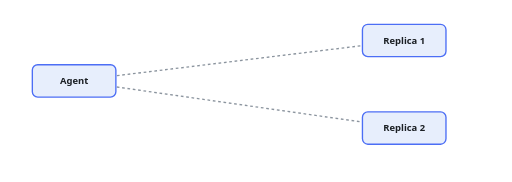
t = 0.00 s
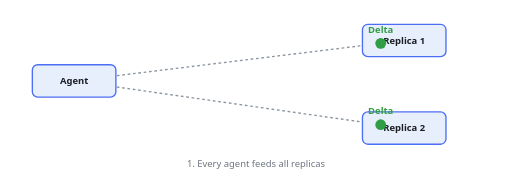
t = 1.65 s
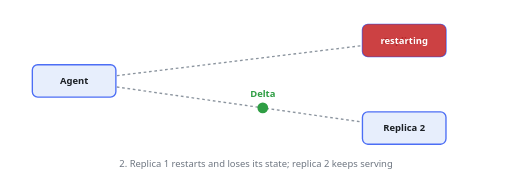
t = 3.30 s
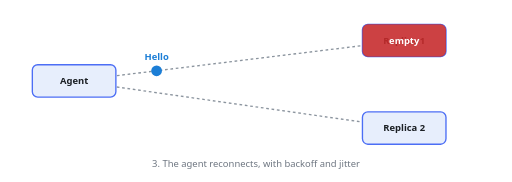
t = 5.01 s
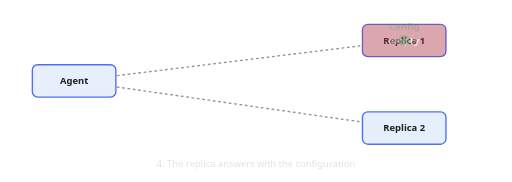
t = 6.66 s
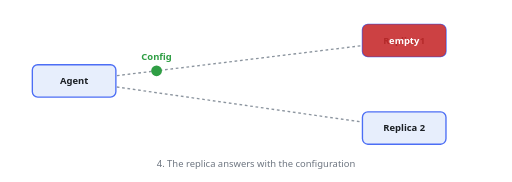
t = 7.98 s

The animated SVG that drew these frames (rendered in a browser with its animation timeline set to each time). Animation: 45 SMIL elements (animate=45); frames cover the first 7.97 s, repeats indefinitely.

<svg xmlns="http://www.w3.org/2000/svg" viewBox="0 0 760 270" width="760" height="270" role="img" aria-label="A controller replica restarts and is complete again from one snapshot" font-family="system-ui, sans-serif" font-size="14">
<title>A controller replica restarts and is complete again from one snapshot</title>
<line x1="110" y1="120" x2="600" y2="190" stroke="#8b949e" stroke-width="2" stroke-dasharray="4 4"/>
<line x1="110" y1="120" x2="600" y2="60" stroke="#8b949e" stroke-width="2" stroke-dasharray="4 4"/>
<rect x="48" y="96" width="124" height="48" rx="8" fill="#e7eefc" stroke="#4c6ef5" stroke-width="2"/>
<text x="110" y="125" text-anchor="middle" fill="#1b1f24" font-weight="600">Agent</text>
<rect x="538" y="36" width="124" height="48" rx="8" fill="#e7eefc" stroke="#4c6ef5" stroke-width="2"/>
<text x="600" y="65" text-anchor="middle" fill="#1b1f24" font-weight="600">Replica 1</text>
<rect x="538" y="166" width="124" height="48" rx="8" fill="#e7eefc" stroke="#4c6ef5" stroke-width="2"/>
<text x="600" y="195" text-anchor="middle" fill="#1b1f24" font-weight="600">Replica 2</text>
<text x="380.0" y="248" text-anchor="middle" fill="#6e7681" opacity="0">1. Every agent feeds all replicas<animate attributeName="opacity" values="0;0;1;1;0;0" keyTimes="0;0.0000;0.0200;0.1467;0.1667;1" dur="13.200000000000001s" repeatCount="indefinite"/></text>
<g opacity="0"><circle r="8" fill="#2f9e44"><animate attributeName="cx" values="110;110;600;600" keyTimes="0;0.0167;0.1333;1" dur="13.200000000000001s" repeatCount="indefinite"/><animate attributeName="cy" values="120;120;60;60" keyTimes="0;0.0167;0.1333;1" dur="13.200000000000001s" repeatCount="indefinite"/></circle><text text-anchor="middle" fill="#2f9e44" font-weight="700"><animate attributeName="x" values="110;110;600;600" keyTimes="0;0.0167;0.1333;1" dur="13.200000000000001s" repeatCount="indefinite"/><animate attributeName="y" values="104;104;44;44" keyTimes="0;0.0167;0.1333;1" dur="13.200000000000001s" repeatCount="indefinite"/>Delta</text><animate attributeName="opacity" values="0;0;1;1;0;0" keyTimes="0;0.0000;0.0167;0.1533;0.1667;1" dur="13.200000000000001s" repeatCount="indefinite"/></g>
<g opacity="0"><circle r="8" fill="#2f9e44"><animate attributeName="cx" values="110;110;600;600" keyTimes="0;0.0167;0.1333;1" dur="13.200000000000001s" repeatCount="indefinite"/><animate attributeName="cy" values="120;120;190;190" keyTimes="0;0.0167;0.1333;1" dur="13.200000000000001s" repeatCount="indefinite"/></circle><text text-anchor="middle" fill="#2f9e44" font-weight="700"><animate attributeName="x" values="110;110;600;600" keyTimes="0;0.0167;0.1333;1" dur="13.200000000000001s" repeatCount="indefinite"/><animate attributeName="y" values="104;104;174;174" keyTimes="0;0.0167;0.1333;1" dur="13.200000000000001s" repeatCount="indefinite"/>Delta</text><animate attributeName="opacity" values="0;0;1;1;0;0" keyTimes="0;0.0000;0.0167;0.1533;0.1667;1" dur="13.200000000000001s" repeatCount="indefinite"/></g>
<g opacity="0"><rect x="538" y="36" width="124" height="48" rx="8" fill="#c92a2a" opacity=".88"/><text x="600" y="65" text-anchor="middle" fill="#fff" font-weight="600">restarting</text><animate attributeName="opacity" values="0;0;1;1;0;0" keyTimes="0;0.1667;0.1767;0.3233;0.3333;1" dur="13.200000000000001s" repeatCount="indefinite"/></g>
<text x="380.0" y="248" text-anchor="middle" fill="#6e7681" opacity="0">2. Replica 1 restarts and loses its state; replica 2 keeps serving<animate attributeName="opacity" values="0;0;1;1;0;0" keyTimes="0;0.1667;0.1867;0.3133;0.3333;1" dur="13.200000000000001s" repeatCount="indefinite"/></text>
<g opacity="0"><circle r="8" fill="#2f9e44"><animate attributeName="cx" values="110;110;600;600" keyTimes="0;0.1833;0.3000;1" dur="13.200000000000001s" repeatCount="indefinite"/><animate attributeName="cy" values="120;120;190;190" keyTimes="0;0.1833;0.3000;1" dur="13.200000000000001s" repeatCount="indefinite"/></circle><text text-anchor="middle" fill="#2f9e44" font-weight="700"><animate attributeName="x" values="110;110;600;600" keyTimes="0;0.1833;0.3000;1" dur="13.200000000000001s" repeatCount="indefinite"/><animate attributeName="y" values="104;104;174;174" keyTimes="0;0.1833;0.3000;1" dur="13.200000000000001s" repeatCount="indefinite"/>Delta</text><animate attributeName="opacity" values="0;0;1;1;0;0" keyTimes="0;0.1667;0.1833;0.3200;0.3333;1" dur="13.200000000000001s" repeatCount="indefinite"/></g>
<g opacity="0"><rect x="538" y="36" width="124" height="48" rx="8" fill="#c92a2a" opacity=".88"/><text x="600" y="65" text-anchor="middle" fill="#fff" font-weight="600">empty</text><animate attributeName="opacity" values="0;0;1;1;0;0" keyTimes="0;0.3333;0.3433;0.4900;0.5000;1" dur="13.200000000000001s" repeatCount="indefinite"/></g>
<text x="380.0" y="248" text-anchor="middle" fill="#6e7681" opacity="0">3. The agent reconnects, with backoff and jitter<animate attributeName="opacity" values="0;0;1;1;0;0" keyTimes="0;0.3333;0.3533;0.4800;0.5000;1" dur="13.200000000000001s" repeatCount="indefinite"/></text>
<g opacity="0"><circle r="8" fill="#1c7ed6"><animate attributeName="cx" values="110;110;600;600" keyTimes="0;0.3500;0.4667;1" dur="13.200000000000001s" repeatCount="indefinite"/><animate attributeName="cy" values="120;120;60;60" keyTimes="0;0.3500;0.4667;1" dur="13.200000000000001s" repeatCount="indefinite"/></circle><text text-anchor="middle" fill="#1c7ed6" font-weight="700"><animate attributeName="x" values="110;110;600;600" keyTimes="0;0.3500;0.4667;1" dur="13.200000000000001s" repeatCount="indefinite"/><animate attributeName="y" values="104;104;44;44" keyTimes="0;0.3500;0.4667;1" dur="13.200000000000001s" repeatCount="indefinite"/>Hello</text><animate attributeName="opacity" values="0;0;1;1;0;0" keyTimes="0;0.3333;0.3500;0.4867;0.5000;1" dur="13.200000000000001s" repeatCount="indefinite"/></g>
<g opacity="0"><rect x="538" y="36" width="124" height="48" rx="8" fill="#c92a2a" opacity=".88"/><text x="600" y="65" text-anchor="middle" fill="#fff" font-weight="600">empty</text><animate attributeName="opacity" values="0;0;1;1;0;0" keyTimes="0;0.5000;0.5100;0.6567;0.6667;1" dur="13.200000000000001s" repeatCount="indefinite"/></g>
<text x="380.0" y="248" text-anchor="middle" fill="#6e7681" opacity="0">4. The replica answers with the configuration<animate attributeName="opacity" values="0;0;1;1;0;0" keyTimes="0;0.5000;0.5200;0.6467;0.6667;1" dur="13.200000000000001s" repeatCount="indefinite"/></text>
<g opacity="0"><circle r="8" fill="#2f9e44"><animate attributeName="cx" values="600;600;110;110" keyTimes="0;0.5167;0.6333;1" dur="13.200000000000001s" repeatCount="indefinite"/><animate attributeName="cy" values="60;60;120;120" keyTimes="0;0.5167;0.6333;1" dur="13.200000000000001s" repeatCount="indefinite"/></circle><text text-anchor="middle" fill="#2f9e44" font-weight="700"><animate attributeName="x" values="600;600;110;110" keyTimes="0;0.5167;0.6333;1" dur="13.200000000000001s" repeatCount="indefinite"/><animate attributeName="y" values="44;44;104;104" keyTimes="0;0.5167;0.6333;1" dur="13.200000000000001s" repeatCount="indefinite"/>Config</text><animate attributeName="opacity" values="0;0;1;1;0;0" keyTimes="0;0.5000;0.5167;0.6533;0.6667;1" dur="13.200000000000001s" repeatCount="indefinite"/></g>
<g opacity="0"><rect x="538" y="36" width="124" height="48" rx="8" fill="#e67700" opacity=".88"/><text x="600" y="65" text-anchor="middle" fill="#fff" font-weight="600">filling</text><animate attributeName="opacity" values="0;0;1;1;0;0" keyTimes="0;0.6667;0.6767;0.8233;0.8333;1" dur="13.200000000000001s" repeatCount="indefinite"/></g>
<text x="380.0" y="248" text-anchor="middle" fill="#6e7681" opacity="0">5. The agent sends its whole scope<animate attributeName="opacity" values="0;0;1;1;0;0" keyTimes="0;0.6667;0.6867;0.8133;0.8333;1" dur="13.200000000000001s" repeatCount="indefinite"/></text>
<g opacity="0"><circle r="8" fill="#e8590c"><animate attributeName="cx" values="110;110;600;600" keyTimes="0;0.6833;0.8000;1" dur="13.200000000000001s" repeatCount="indefinite"/><animate attributeName="cy" values="120;120;60;60" keyTimes="0;0.6833;0.8000;1" dur="13.200000000000001s" repeatCount="indefinite"/></circle><text text-anchor="middle" fill="#e8590c" font-weight="700"><animate attributeName="x" values="110;110;600;600" keyTimes="0;0.6833;0.8000;1" dur="13.200000000000001s" repeatCount="indefinite"/><animate attributeName="y" values="104;104;44;44" keyTimes="0;0.6833;0.8000;1" dur="13.200000000000001s" repeatCount="indefinite"/>Snapshot</text><animate attributeName="opacity" values="0;0;1;1;0;0" keyTimes="0;0.6667;0.6833;0.8200;0.8333;1" dur="13.200000000000001s" repeatCount="indefinite"/></g>
<text x="380.0" y="248" text-anchor="middle" fill="#6e7681" opacity="0">6. The replica acknowledges; it is complete again without anyone acting<animate attributeName="opacity" values="0;0;1;1;0;0" keyTimes="0;0.8333;0.8533;0.9800;1.0000;1" dur="13.200000000000001s" repeatCount="indefinite"/></text>
<g opacity="0"><circle r="8" fill="#9c36b5"><animate attributeName="cx" values="600;600;110;110" keyTimes="0;0.8500;0.9667;1" dur="13.200000000000001s" repeatCount="indefinite"/><animate attributeName="cy" values="60;60;120;120" keyTimes="0;0.8500;0.9667;1" dur="13.200000000000001s" repeatCount="indefinite"/></circle><text text-anchor="middle" fill="#9c36b5" font-weight="700"><animate attributeName="x" values="600;600;110;110" keyTimes="0;0.8500;0.9667;1" dur="13.200000000000001s" repeatCount="indefinite"/><animate attributeName="y" values="44;44;104;104" keyTimes="0;0.8500;0.9667;1" dur="13.200000000000001s" repeatCount="indefinite"/>Ack</text><animate attributeName="opacity" values="0;0;1;1;0;0" keyTimes="0;0.8333;0.8500;0.9867;1.0000;1" dur="13.200000000000001s" repeatCount="indefinite"/></g>
</svg>
